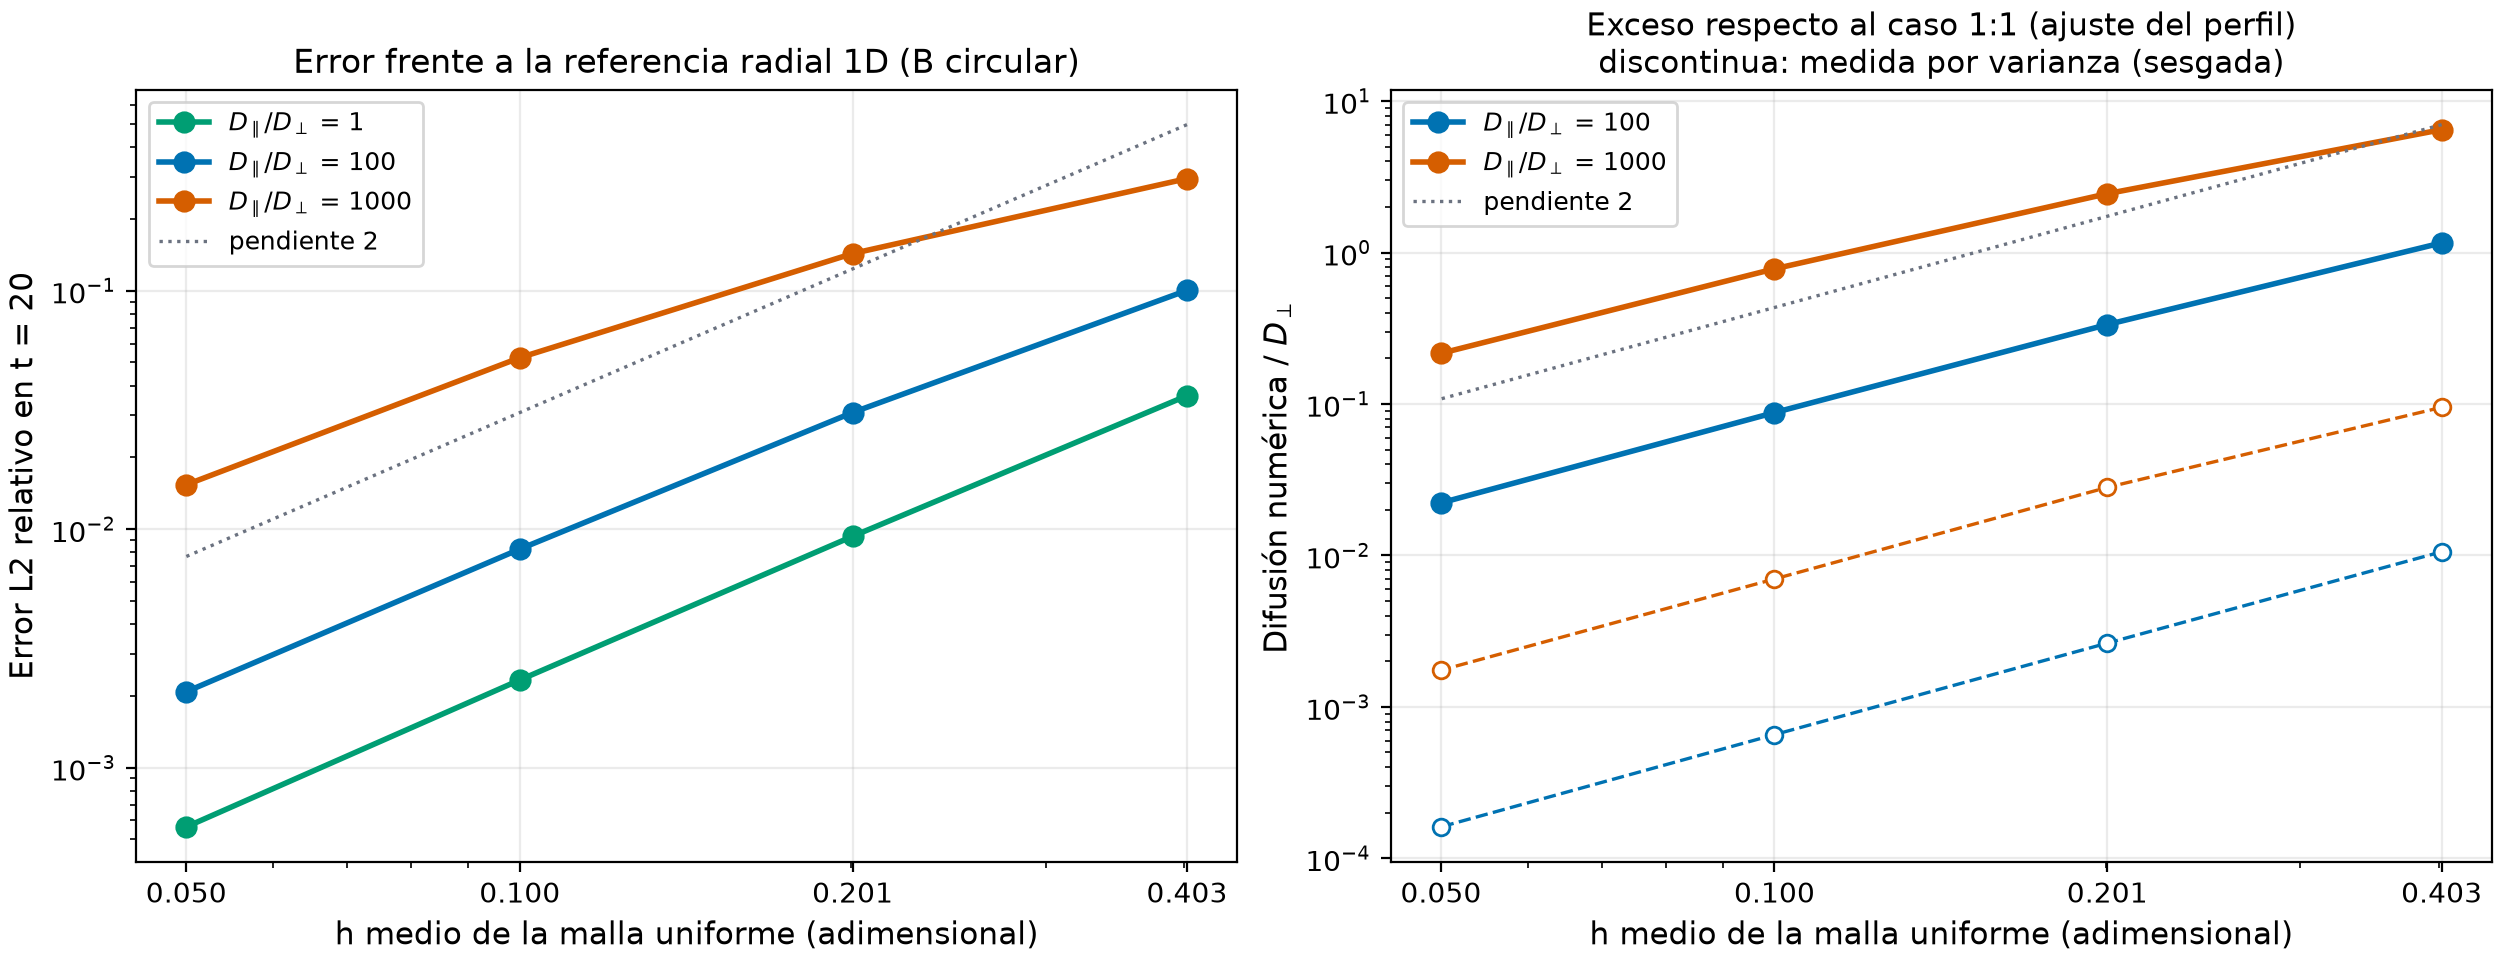

The table this chart was drawn from, first rows:
razon, D_par, h, h_medio, nodos, min_n, D_perp_num_var, D_perp_num_var_sobre_D_perp, D_perp_num, D_perp_num_sobre_D_perp, D_perp_num_sobre_D_par, error_L2_rel, crecimiento_var_fem, exceso_ajuste, exceso_sobre_D_perp, exceso_sobre_D_par, tasa_error_L2, tasa_exceso
1, 0.001, 0.4, 0.4026, 3011, -3.1717372237796302e-09, -6.23993232665437e-07, -0.000624, 8.301925590251634e-05, 0.08302, 0.08302, 0.03626, 0.0393, 0.0, 0.0, 0.0, nan, nan
100, 0.1, 0.4, 0.4026, 3011, -0.01462, 1.0574412788591697e-05, 0.01057, 0.001241, 1.241, 0.01241, 0.1003, 0.03975, 0.001158, 1.158, 0.01158, nan, nan
1000, 1.0, 0.4, 0.4026, 3011, -0.05743, 9.50664676864374e-05, 0.09507, 0.006562, 6.562, 0.006562, 0.2949, 0.04282, 0.006479, 6.479, 0.006479, nan, nan
1, 0.001, 0.2, 0.2006, 11835, -5.07923324680896e-26, -1.586147133328127e-07, -0.0001586, 2.1545915058154234e-05, 0.02155, 0.02155, 0.009328, 0.03932, 0.0, 0.0, 0.0, 1.949, nan
100, 0.1, 0.2, 0.2006, 11835, -0.001177, 2.6365105514215445e-06, 0.002637, 0.0003561, 0.3561, 0.003561, 0.03082, 0.03943, 0.0003345, 0.3345, 0.003345, 1.693, 1.782
1000, 1.0, 0.2, 0.2006, 11835, -0.02769, 2.8141376910396604e-05, 0.02814, 0.002469, 2.469, 0.002469, 0.1431, 0.04045, 0.002447, 2.447, 0.002447, 1.038, 1.397
1, 0.001, 0.1, 0.1003, 46684, -8.234658788552923e-46, -4.219631144242549e-08, -4.219631144242549e-05, 5.47688093162726e-06, 0.005477, 0.005477, 0.00233, 0.03932, 0.0, 0.0, 0.0, 2.001, nan
100, 0.1, 0.1, 0.1003, 46684, -1.3692656513722835e-06, 6.558473605643558e-07, 0.0006558, 9.325882291708249e-05, 0.09326, 0.0009326, 0.008246, 0.03935, 8.778194198545523e-05, 0.08778, 0.0008778, 1.902, 1.929
1000, 1.0, 0.1, 0.1003, 46684, -0.005153, 6.99232817127872e-06, 0.006992, 0.0007862, 0.7862, 0.0007862, 0.05234, 0.0396, 0.0007808, 0.7808, 0.0007808, 1.45, 1.648
1, 0.001, 0.05, 0.05004, 185707, 4.512396328761006e-90, -1.308667908374025e-08, -1.308667908374025e-05, 1.4249687237800988e-06, 0.001425, 0.001425, 0.000564, 0.03932, 0.0, 0.0, 0.0, 2.041, nan
100, 0.1, 0.05, 0.05004, 185707, -1.54808169710271e-20, 1.6137878543217132e-07, 0.0001614, 2.3665744261066593e-05, 0.02367, 0.0002367, 0.00208, 0.03933, 2.2240775537286494e-05, 0.02224, 0.0002224, 1.982, 1.975
1000, 1.0, 0.05, 0.05004, 185707, -7.00320844064981e-05, 1.7468532039055065e-06, 0.001747, 0.0002175, 0.2175, 0.0002175, 0.01535, 0.03939, 0.000216, 0.216, 0.000216, 1.765, 1.849
